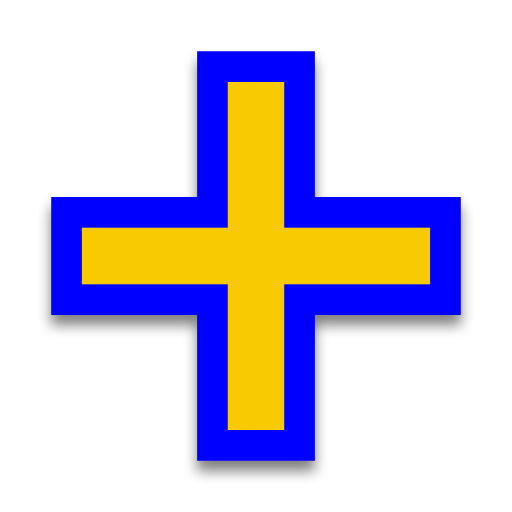
t = 0.00 s
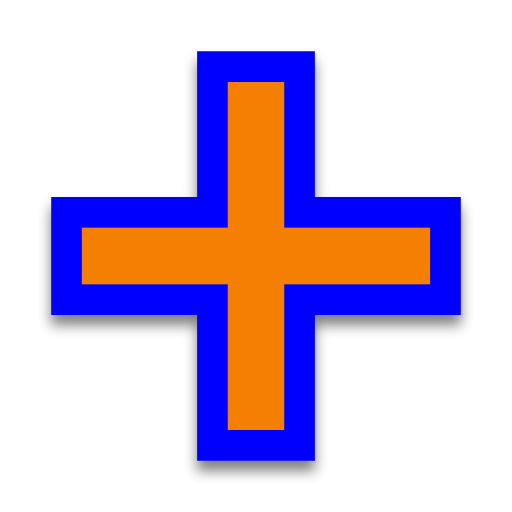
t = 0.50 s
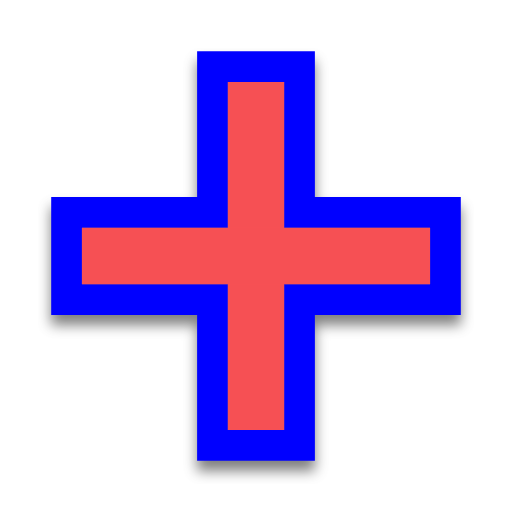
t = 1.00 s
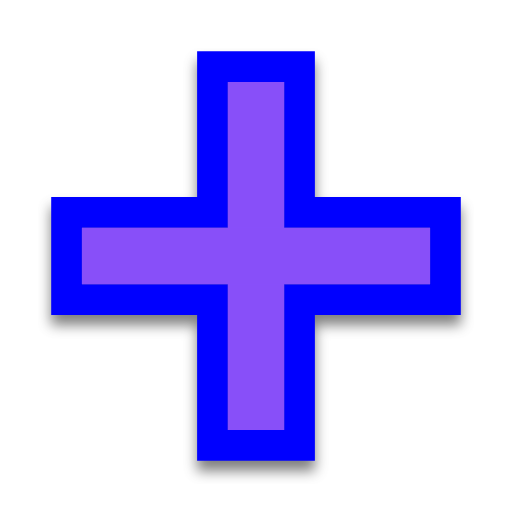
t = 1.50 s
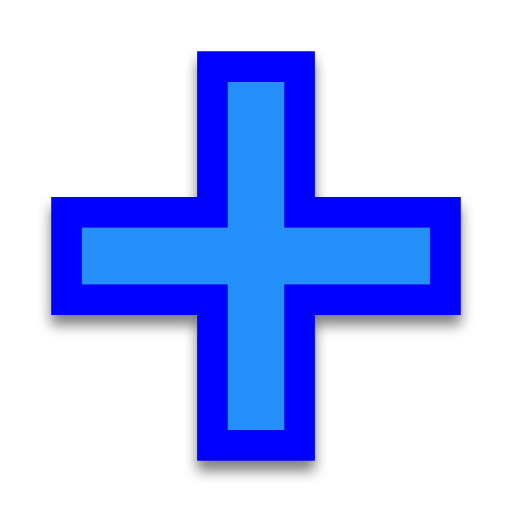
t = 2.00 s
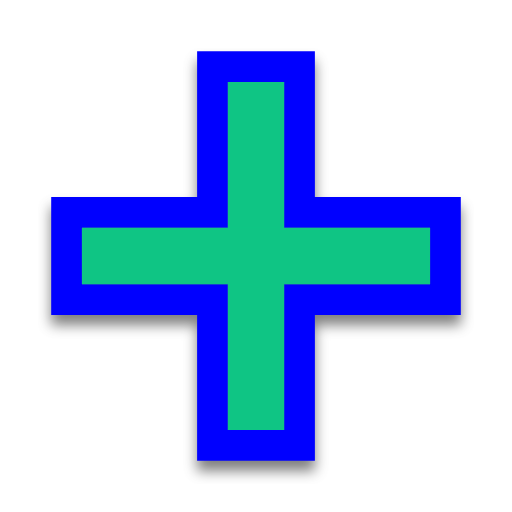
t = 2.50 s

The animated SVG that drew these frames (rendered in a browser with its animation timeline set to each time). Animation: 2 SMIL elements (animate=2); one cycle of 3.00 s, repeats indefinitely.

<svg width="200" height="200" viewBox="0 0 200 200" fill="none" xmlns="http://www.w3.org/2000/svg">
    <g filter="url(#filter0_d)">
        <path fill-rule="evenodd" clip-rule="evenodd" d="M111 168H89V32H111V168Z" fill="#0000FF" />
        <path fill-rule="evenodd" clip-rule="evenodd" d="M32 89H168V111H32V89Z" fill="#0000FF" />
        <path
            d="M111 174H117V168V117H168H174V111V89V83H168H117V32V26H111H89H83V32V83H32H26V89V111V117H32H83V168V174H89H111Z"
            stroke="#0000FF" stroke-width="12" />
    </g>
    <path fill-rule="evenodd" clip-rule="evenodd" d="M111 168H89V32H111V168Z" fill="#00FF00">
        <animate attributeName="fill" values="#F8CA01;#F47F02;#F65054;#884FF9;#2590F9;#0FC584;#F8CA01" dur="3s"
            repeatCount="indefinite" />
    </path>
    <path fill-rule="evenodd" clip-rule="evenodd" d="M32 89H168V111H32V89Z" fill="#00FF00">
        <animate attributeName="fill" values="#F8CA01;#F47F02;#F65054;#884FF9;#2590F9;#0FC584;#F8CA01" dur="3s"
            repeatCount="indefinite" />
    </path>
    <defs>
        <filter id="filter0_d" x="15" y="19" width="170" height="170" filterUnits="userSpaceOnUse"
            color-interpolation-filters="sRGB">
            <feFlood flood-opacity="0" result="BackgroundImageFix" />
            <feColorMatrix in="SourceAlpha" type="matrix" values="0 0 0 0 0 0 0 0 0 0 0 0 0 0 0 0 0 0 127 0" />
            <feOffset dy="4" />
            <feGaussianBlur stdDeviation="2.5" />
            <feColorMatrix type="matrix" values="0 0 0 0 0 0 0 0 0 0 0 0 0 0 0 0 0 0 0.5 0" />
            <feBlend mode="normal" in2="BackgroundImageFix" result="effect1_dropShadow" />
            <feBlend mode="normal" in="SourceGraphic" in2="effect1_dropShadow" result="shape" />
        </filter>
    </defs>
</svg>
